8-way image classification set "hospital_1" from GitHub (fahadjamil567/Gastric_Cancer-Model); label vocabulary: ADI, DEB, LYM, MUC, MUS, NOR, STR, TUM.

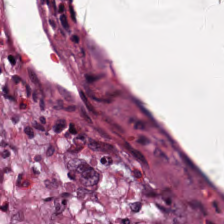
Label: NOR

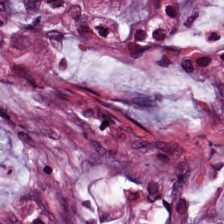
Label: MUC

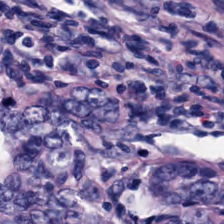
Label: LYM

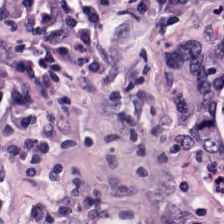
Label: STR

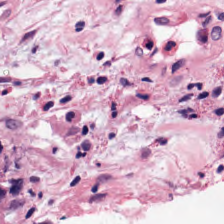
Label: DEB

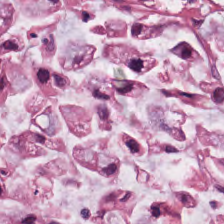
Label: MUS
